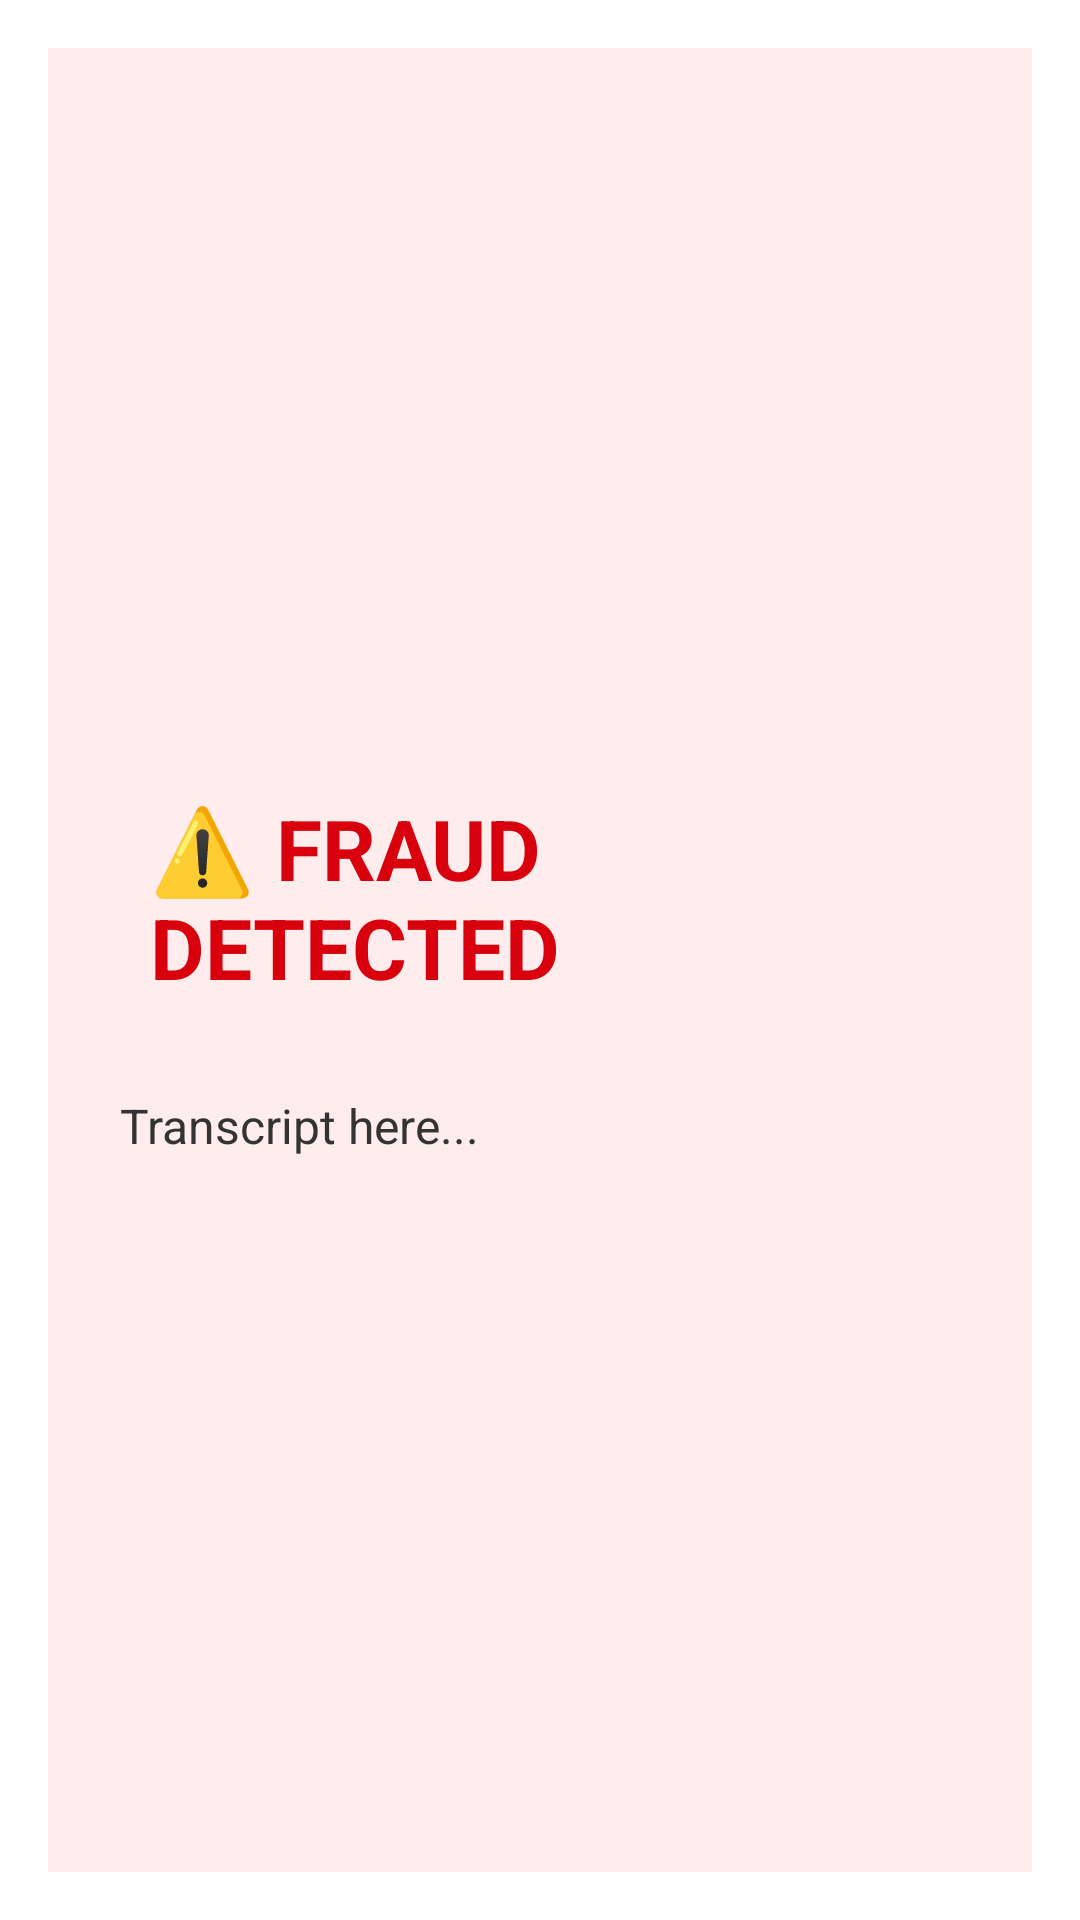

Android layout source for this screen:
<!-- AndroidManifest.xml: activity theme android:Theme.DeviceDefault.Dialog.Alert -->
<!-- res/layout/activity_fraud_alert.xml -->
<?xml version="1.0" encoding="utf-8"?>
<LinearLayout xmlns:android="http://schemas.android.com/apk/res/android"
    android:orientation="vertical"
    android:gravity="center"
    android:background="#FFECEC"
    android:layout_width="match_parent"
    android:layout_height="match_parent"
    android:padding="24dp">

    <TextView
        android:id="@+id/alertTextView"
        android:layout_width="wrap_content"
        android:layout_height="wrap_content"
        android:text="⚠️ FRAUD DETECTED"
        android:textSize="28sp"
        android:textColor="#D8000C"
        android:textStyle="bold"
        android:padding="10dp" />

    <TextView
        android:id="@+id/transcriptTextView"
        android:layout_width="match_parent"
        android:layout_height="wrap_content"
        android:text="Transcript here..."
        android:textSize="16sp"
        android:paddingTop="20dp"
        android:textColor="#333" />

</LinearLayout>
<!-- resources referenced by this layout -->
<resources>

</resources>
